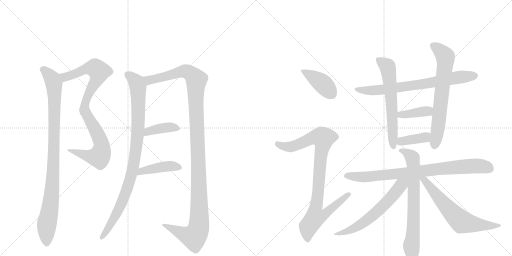
t = 0.00 s
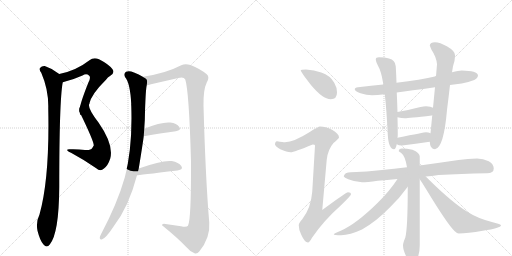
t = 2.88 s
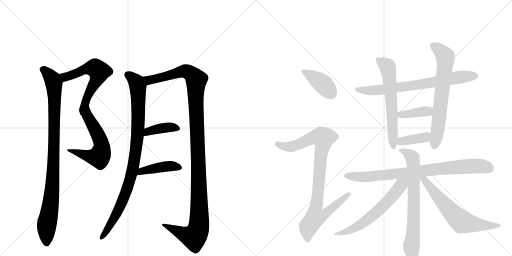
t = 5.76 s
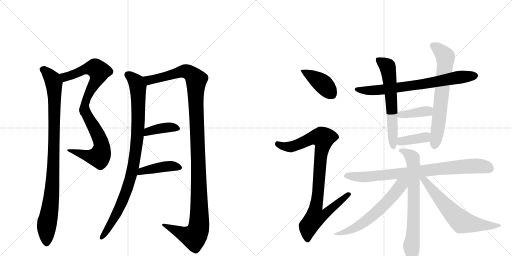
t = 8.64 s
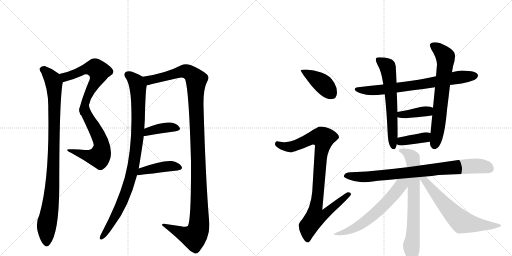
t = 11.51 s
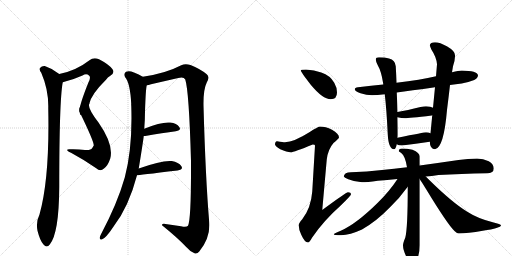
t = 14.39 s

The animated SVG that drew these frames (rendered in a browser with its animation timeline set to each time). Animation: 18 CSS @keyframes rules; one cycle of 14.39 s.

<svg version="1.1" viewBox="0 0 2048 1024" xmlns="http://www.w3.org/2000/svg">
  <g stroke="lightgray" stroke-dasharray="1,1" stroke-width="1" transform="scale(4, 4)">
    <line x1="0" y1="0" x2="256" y2="256"></line>
    <line x1="256" y1="0" x2="0" y2="256"></line>
    <line x1="128" y1="0" x2="128" y2="256"></line>
    <line x1="0" y1="128" x2="256" y2="128"></line>
    <line x1="256" y1="0" x2="512" y2="256"></line>
    <line x1="512" y1="0" x2="256" y2="256"></line>
    <line x1="384" y1="0" x2="384" y2="256"></line>
    <line x1="256" y1="128" x2="512" y2="128"></line>
  </g>
<g transform="scale(1, -1) translate(0, -850)">
   <style type="text/css">
    @keyframes keyframes0 {
      from {
       stroke: black;
       stroke-dashoffset: 591;
       stroke-width: 128;
       }
       66% {
       animation-timing-function: step-end;
       stroke: black;
       stroke-dashoffset: 0;
       stroke-width: 128;
       }
       to {
       stroke: black;
       stroke-width: 1024;
       }
       }
       #make-me-a-hanzi-animation-0 {
         animation: keyframes0 0.730957s both;
         animation-delay: 0.000000s;
         animation-timing-function: linear;
       }
    @keyframes keyframes1 {
      from {
       stroke: black;
       stroke-dashoffset: 586;
       stroke-width: 128;
       }
       66% {
       animation-timing-function: step-end;
       stroke: black;
       stroke-dashoffset: 0;
       stroke-width: 128;
       }
       to {
       stroke: black;
       stroke-width: 1024;
       }
       }
       #make-me-a-hanzi-animation-1 {
         animation: keyframes1 0.726888s both;
         animation-delay: 0.730957s;
         animation-timing-function: linear;
       }
    @keyframes keyframes2 {
      from {
       stroke: black;
       stroke-dashoffset: 970;
       stroke-width: 128;
       }
       76% {
       animation-timing-function: step-end;
       stroke: black;
       stroke-dashoffset: 0;
       stroke-width: 128;
       }
       to {
       stroke: black;
       stroke-width: 1024;
       }
       }
       #make-me-a-hanzi-animation-2 {
         animation: keyframes2 1.039388s both;
         animation-delay: 1.457845s;
         animation-timing-function: linear;
       }
    @keyframes keyframes3 {
      from {
       stroke: black;
       stroke-dashoffset: 953;
       stroke-width: 128;
       }
       76% {
       animation-timing-function: step-end;
       stroke: black;
       stroke-dashoffset: 0;
       stroke-width: 128;
       }
       to {
       stroke: black;
       stroke-width: 1024;
       }
       }
       #make-me-a-hanzi-animation-3 {
         animation: keyframes3 1.025553s both;
         animation-delay: 2.497233s;
         animation-timing-function: linear;
       }
    @keyframes keyframes4 {
      from {
       stroke: black;
       stroke-dashoffset: 1243;
       stroke-width: 128;
       }
       80% {
       animation-timing-function: step-end;
       stroke: black;
       stroke-dashoffset: 0;
       stroke-width: 128;
       }
       to {
       stroke: black;
       stroke-width: 1024;
       }
       }
       #make-me-a-hanzi-animation-4 {
         animation: keyframes4 1.261556s both;
         animation-delay: 3.522786s;
         animation-timing-function: linear;
       }
    @keyframes keyframes5 {
      from {
       stroke: black;
       stroke-dashoffset: 393;
       stroke-width: 128;
       }
       56% {
       animation-timing-function: step-end;
       stroke: black;
       stroke-dashoffset: 0;
       stroke-width: 128;
       }
       to {
       stroke: black;
       stroke-width: 1024;
       }
       }
       #make-me-a-hanzi-animation-5 {
         animation: keyframes5 0.569824s both;
         animation-delay: 4.784342s;
         animation-timing-function: linear;
       }
    @keyframes keyframes6 {
      from {
       stroke: black;
       stroke-dashoffset: 426;
       stroke-width: 128;
       }
       58% {
       animation-timing-function: step-end;
       stroke: black;
       stroke-dashoffset: 0;
       stroke-width: 128;
       }
       to {
       stroke: black;
       stroke-width: 1024;
       }
       }
       #make-me-a-hanzi-animation-6 {
         animation: keyframes6 0.596680s both;
         animation-delay: 5.354167s;
         animation-timing-function: linear;
       }
    @keyframes keyframes7 {
      from {
       stroke: black;
       stroke-dashoffset: 408;
       stroke-width: 128;
       }
       57% {
       animation-timing-function: step-end;
       stroke: black;
       stroke-dashoffset: 0;
       stroke-width: 128;
       }
       to {
       stroke: black;
       stroke-width: 1024;
       }
       }
       #make-me-a-hanzi-animation-7 {
         animation: keyframes7 0.582031s both;
         animation-delay: 5.950846s;
         animation-timing-function: linear;
       }
    @keyframes keyframes8 {
      from {
       stroke: black;
       stroke-dashoffset: 935;
       stroke-width: 128;
       }
       75% {
       animation-timing-function: step-end;
       stroke: black;
       stroke-dashoffset: 0;
       stroke-width: 128;
       }
       to {
       stroke: black;
       stroke-width: 1024;
       }
       }
       #make-me-a-hanzi-animation-8 {
         animation: keyframes8 1.010905s both;
         animation-delay: 6.532878s;
         animation-timing-function: linear;
       }
    @keyframes keyframes9 {
      from {
       stroke: black;
       stroke-dashoffset: 734;
       stroke-width: 128;
       }
       70% {
       animation-timing-function: step-end;
       stroke: black;
       stroke-dashoffset: 0;
       stroke-width: 128;
       }
       to {
       stroke: black;
       stroke-width: 1024;
       }
       }
       #make-me-a-hanzi-animation-9 {
         animation: keyframes9 0.847331s both;
         animation-delay: 7.543783s;
         animation-timing-function: linear;
       }
    @keyframes keyframes10 {
      from {
       stroke: black;
       stroke-dashoffset: 624;
       stroke-width: 128;
       }
       67% {
       animation-timing-function: step-end;
       stroke: black;
       stroke-dashoffset: 0;
       stroke-width: 128;
       }
       to {
       stroke: black;
       stroke-width: 1024;
       }
       }
       #make-me-a-hanzi-animation-10 {
         animation: keyframes10 0.757812s both;
         animation-delay: 8.391113s;
         animation-timing-function: linear;
       }
    @keyframes keyframes11 {
      from {
       stroke: black;
       stroke-dashoffset: 685;
       stroke-width: 128;
       }
       69% {
       animation-timing-function: step-end;
       stroke: black;
       stroke-dashoffset: 0;
       stroke-width: 128;
       }
       to {
       stroke: black;
       stroke-width: 1024;
       }
       }
       #make-me-a-hanzi-animation-11 {
         animation: keyframes11 0.807454s both;
         animation-delay: 9.148926s;
         animation-timing-function: linear;
       }
    @keyframes keyframes12 {
      from {
       stroke: black;
       stroke-dashoffset: 387;
       stroke-width: 128;
       }
       56% {
       animation-timing-function: step-end;
       stroke: black;
       stroke-dashoffset: 0;
       stroke-width: 128;
       }
       to {
       stroke: black;
       stroke-width: 1024;
       }
       }
       #make-me-a-hanzi-animation-12 {
         animation: keyframes12 0.564941s both;
         animation-delay: 9.956380s;
         animation-timing-function: linear;
       }
    @keyframes keyframes13 {
      from {
       stroke: black;
       stroke-dashoffset: 383;
       stroke-width: 128;
       }
       55% {
       animation-timing-function: step-end;
       stroke: black;
       stroke-dashoffset: 0;
       stroke-width: 128;
       }
       to {
       stroke: black;
       stroke-width: 1024;
       }
       }
       #make-me-a-hanzi-animation-13 {
         animation: keyframes13 0.561686s both;
         animation-delay: 10.521322s;
         animation-timing-function: linear;
       }
    @keyframes keyframes14 {
      from {
       stroke: black;
       stroke-dashoffset: 836;
       stroke-width: 128;
       }
       73% {
       animation-timing-function: step-end;
       stroke: black;
       stroke-dashoffset: 0;
       stroke-width: 128;
       }
       to {
       stroke: black;
       stroke-width: 1024;
       }
       }
       #make-me-a-hanzi-animation-14 {
         animation: keyframes14 0.930339s both;
         animation-delay: 11.083008s;
         animation-timing-function: linear;
       }
    @keyframes keyframes15 {
      from {
       stroke: black;
       stroke-dashoffset: 729;
       stroke-width: 128;
       }
       70% {
       animation-timing-function: step-end;
       stroke: black;
       stroke-dashoffset: 0;
       stroke-width: 128;
       }
       to {
       stroke: black;
       stroke-width: 1024;
       }
       }
       #make-me-a-hanzi-animation-15 {
         animation: keyframes15 0.843262s both;
         animation-delay: 12.013346s;
         animation-timing-function: linear;
       }
    @keyframes keyframes16 {
      from {
       stroke: black;
       stroke-dashoffset: 623;
       stroke-width: 128;
       }
       67% {
       animation-timing-function: step-end;
       stroke: black;
       stroke-dashoffset: 0;
       stroke-width: 128;
       }
       to {
       stroke: black;
       stroke-width: 1024;
       }
       }
       #make-me-a-hanzi-animation-16 {
         animation: keyframes16 0.756999s both;
         animation-delay: 12.856608s;
         animation-timing-function: linear;
       }
    @keyframes keyframes17 {
      from {
       stroke: black;
       stroke-dashoffset: 650;
       stroke-width: 128;
       }
       68% {
       animation-timing-function: step-end;
       stroke: black;
       stroke-dashoffset: 0;
       stroke-width: 128;
       }
       to {
       stroke: black;
       stroke-width: 1024;
       }
       }
       #make-me-a-hanzi-animation-17 {
         animation: keyframes17 0.778971s both;
         animation-delay: 13.613607s;
         animation-timing-function: linear;
       }
</style>
<path d="M 251 521 Q 290 530 330 548 Q 346 558 357 547 Q 364 540 354 521 Q 312 416 319 401 C 321 371 348 406 357 435 Q 366 474 424 531 Q 431 541 440 546 Q 461 559 450 573 Q 437 592 396 613 Q 374 622 358 609 Q 304 567 237 554 C 208 548 222 514 251 521 Z" fill="lightgray"></path> 
<path d="M 319 401 Q 376 284 375 268 Q 372 264 369 258 Q 363 248 340 250 Q 312 254 280 253 Q 255 254 284 239 Q 336 211 385 177 Q 401 162 416 176 Q 432 188 441 216 Q 456 271 394 360 Q 349 418 357 435 C 359 465 306 428 319 401 Z" fill="lightgray"></path> 
<path d="M 237 554 Q 210 576 179 586 Q 167 587 160 578 Q 156 571 165 559 Q 195 490 193 417 Q 199 137 158 -8 Q 143 -38 150 -73 Q 160 -113 174 -128 Q 187 -144 199 -128 Q 236 -83 237 102 Q 237 447 251 521 C 254 542 254 542 237 554 Z" fill="lightgray"></path> 
<path d="M 555 176 Q 573 287 575 306 L 577 335 Q 580 371 580 405 Q 583 495 587 509 C 590 532 590 532 571 543 Q 556 553 536 560 Q 517 569 504 563 Q 494 556 500 542 Q 521 518 525 433 Q 524 432 525 428 Q 531 260 499 140 Q 469 35 404 -87 Q 400 -94 399 -100 Q 398 -110 407 -108 Q 422 -105 455 -55 Q 515 23 548 149 L 555 176 Z" fill="lightgray"></path> 
<path d="M 587 509 Q 594 510 604 513 L 713 538 Q 735 544 741 532 Q 756 487 764 206 Q 765 -29 752 -53 Q 746 -60 724 -55 L 669 -47 Q 647 -41 648 -51 Q 709 -100 745 -138 Q 761 -157 778 -163 Q 788 -167 797 -156 Q 842 -101 837 -40 Q 822 138 814 428 Q 813 492 827 520 Q 840 542 827 553 Q 802 574 762 590 Q 741 597 725 589 Q 662 556 571 543 C 541 538 558 502 587 509 Z" fill="lightgray"></path> 
<path d="M 575 306 L 581 306 Q 651 318 703 325 Q 727 329 717 342 Q 707 357 681 360 Q 648 364 577 335 C 549 324 545 306 575 306 Z" fill="lightgray"></path> 
<path d="M 548 149 Q 551 149 710 168 Q 735 172 725 186 Q 715 201 687 206 Q 648 210 555 176 C 527 166 518 146 548 149 Z" fill="lightgray"></path> 
<path d="M 1224 572 Q 1203 572 1203 568 Q 1203 563 1243 511 Q 1291 453 1323 453 Q 1348 453 1348 480 Q 1348 500 1337 519 Q 1321 548 1285 560 Q 1257 571 1224 572 Z" fill="lightgray"></path> 
<path d="M 1280 344 Q 1273 344 1239 322 Q 1176 282 1140 281 Q 1133 281 1108 285 Q 1100 284 1100 272 Q 1100 266 1121 253 Q 1148 241 1163 241 Q 1175 241 1251 272 Q 1260 272 1260 268 L 1249 84 Q 1244 18 1209 -27 Q 1195 -42 1195 -51 Q 1195 -70 1205 -89 Q 1219 -120 1232 -120 Q 1238 -120 1248 -101 Q 1294 -33 1364 29 Q 1404 68 1404 73 Q 1404 81 1392 81 Q 1385 81 1289 10 L 1307 212 Q 1312 253 1334 278 Q 1356 297 1356 300 Q 1356 315 1328 331 Q 1302 344 1280 344 Z" fill="lightgray"></path> 
<path d="M 1847 568 Q 1835 568 1808 561 L 1744 545 Q 1683 531 1586 519 L 1533 512 Q 1486 507 1432 501 Q 1419 499 1419 493 Q 1419 485 1442 477 Q 1466 469 1488 469 Q 1508 469 1539 473 L 1587 480 Q 1640 487 1740 501 L 1800 510 Q 1823 513 1847 516 Q 1871 520 1897 530 Q 1911 537 1912 549 Q 1909 567 1847 568 Z" fill="lightgray"></path> 
<path d="M 1586 519 Q 1585 550 1583 585 Q 1581 610 1556 616 Q 1541 621 1516 621 Q 1503 621 1503 612 Q 1503 605 1511 589 Q 1525 565 1532 520 Q 1533 516 1533 512 L 1539 473 Q 1546 415 1551 313 Q 1554 254 1576 253 Q 1583 253 1587 273 L 1590 299 Q 1591 305 1591 312 Q 1591 341 1590 381 L 1590 402 Q 1589 436 1587 480 L 1586 519 Z" fill="lightgray"></path> 
<path d="M 1808 561 L 1812 585 Q 1820 609 1820 624 L 1820 629 Q 1820 646 1789 664 Q 1759 681 1740 681 Q 1721 681 1719 669 Q 1721 663 1726 651 Q 1746 621 1748 593 L 1744 545 L 1740 501 L 1732 419 L 1729 389 L 1722 317 L 1719 283 Q 1720 254 1740 253 Q 1775 258 1788 410 Q 1795 466 1800 510 L 1808 561 Z" fill="lightgray"></path> 
<path d="M 1590 381 Q 1606 377 1620 377 Q 1633 377 1727 388 L 1729 389 C 1758 397 1759 406 1732 419 Q 1724 424 1704 425 Q 1695 425 1682 422 Q 1629 409 1590 402 C 1560 397 1561 388 1590 381 Z" fill="lightgray"></path> 
<path d="M 1587 273 Q 1594 268 1608 268 Q 1662 275 1719 283 C 1749 287 1750 305 1722 317 Q 1714 321 1704 321 Q 1698 321 1590 299 C 1561 293 1561 287 1587 273 Z" fill="lightgray"></path> 
<path d="M 1908 216 Q 1872 216 1834 210 Q 1752 198 1679 188 L 1628 181 Q 1575 175 1528 170 Q 1468 163 1404 161 Q 1377 161 1375 144 Q 1377 139 1393 133 Q 1420 122 1448 121 Q 1467 121 1511 127 Q 1547 130 1590 134 L 1703 144 Q 1726 146 1754 150 Q 1842 155 1948 157 Q 1975 157 1975 176 Q 1975 193 1955 205 Q 1933 216 1908 216 Z" fill="lightgray"></path> 
<path d="M 1679 188 L 1679 224 Q 1679 239 1650 251 Q 1627 256 1608 256 Q 1595 256 1595 245 Q 1595 244 1605 238 Q 1621 226 1628 181 L 1631 103 Q 1631 -65 1621 -101 Q 1612 -122 1612 -131 Q 1612 -151 1627 -180 Q 1644 -206 1652 -208 Q 1668 -208 1673 -174 Q 1679 -155 1679 -131 L 1679 133 L 1679 188 Z" fill="lightgray"></path> 
<path d="M 1590 134 Q 1558 85 1511 39 Q 1426 -45 1363 -73 Q 1336 -83 1335 -87 Q 1335 -91 1364 -91 Q 1400 -90 1448 -68 Q 1506 -35 1561 22 Q 1597 56 1631 103 C 1660 142 1621 180 1590 134 Z" fill="lightgray"></path> 
<path d="M 1679 133 Q 1689 119 1704 94 Q 1789 -46 1818 -74 Q 1829 -84 1835 -84 Q 1870 -84 1931 -73 Q 2004 -62 2004 -51 Q 2004 -47 1971 -39 Q 1911 -24 1869 3 Q 1807 41 1713 134 L 1703 144 C 1679 168 1662 158 1679 133 Z" fill="lightgray"></path> 
      <clipPath id="make-me-a-hanzi-clip-0">
      <path d="M 251 521 Q 290 530 330 548 Q 346 558 357 547 Q 364 540 354 521 Q 312 416 319 401 C 321 371 348 406 357 435 Q 366 474 424 531 Q 431 541 440 546 Q 461 559 450 573 Q 437 592 396 613 Q 374 622 358 609 Q 304 567 237 554 C 208 548 222 514 251 521 Z" fill="lightgray"></path>
      </clipPath>
      <path clip-path="url(#make-me-a-hanzi-clip-0)" d="M 245 551 L 266 543 L 337 572 L 372 578 L 381 578 L 396 562 L 385 528 L 355 480 L 323 410 " fill="none" id="make-me-a-hanzi-animation-0" stroke-dasharray="463 926" stroke-linecap="round"></path>

      <clipPath id="make-me-a-hanzi-clip-1">
      <path d="M 319 401 Q 376 284 375 268 Q 372 264 369 258 Q 363 248 340 250 Q 312 254 280 253 Q 255 254 284 239 Q 336 211 385 177 Q 401 162 416 176 Q 432 188 441 216 Q 456 271 394 360 Q 349 418 357 435 C 359 465 306 428 319 401 Z" fill="lightgray"></path>
      </clipPath>
      <path clip-path="url(#make-me-a-hanzi-clip-1)" d="M 353 423 L 345 395 L 388 320 L 406 273 L 401 230 L 397 223 L 370 223 L 288 248 " fill="none" id="make-me-a-hanzi-animation-1" stroke-dasharray="458 916" stroke-linecap="round"></path>

      <clipPath id="make-me-a-hanzi-clip-2">
      <path d="M 237 554 Q 210 576 179 586 Q 167 587 160 578 Q 156 571 165 559 Q 195 490 193 417 Q 199 137 158 -8 Q 143 -38 150 -73 Q 160 -113 174 -128 Q 187 -144 199 -128 Q 236 -83 237 102 Q 237 447 251 521 C 254 542 254 542 237 554 Z" fill="lightgray"></path>
      </clipPath>
      <path clip-path="url(#make-me-a-hanzi-clip-2)" d="M 171 573 L 210 533 L 216 517 L 218 461 L 211 115 L 186 -61 L 187 -122 " fill="none" id="make-me-a-hanzi-animation-2" stroke-dasharray="842 1684" stroke-linecap="round"></path>

      <clipPath id="make-me-a-hanzi-clip-3">
      <path d="M 555 176 Q 573 287 575 306 L 577 335 Q 580 371 580 405 Q 583 495 587 509 C 590 532 590 532 571 543 Q 556 553 536 560 Q 517 569 504 563 Q 494 556 500 542 Q 521 518 525 433 Q 524 432 525 428 Q 531 260 499 140 Q 469 35 404 -87 Q 400 -94 399 -100 Q 398 -110 407 -108 Q 422 -105 455 -55 Q 515 23 548 149 L 555 176 Z" fill="lightgray"></path>
      </clipPath>
      <path clip-path="url(#make-me-a-hanzi-clip-3)" d="M 512 551 L 542 525 L 552 503 L 553 358 L 539 214 L 525 146 L 489 44 L 453 -29 L 407 -100 " fill="none" id="make-me-a-hanzi-animation-3" stroke-dasharray="825 1650" stroke-linecap="round"></path>

      <clipPath id="make-me-a-hanzi-clip-4">
      <path d="M 587 509 Q 594 510 604 513 L 713 538 Q 735 544 741 532 Q 756 487 764 206 Q 765 -29 752 -53 Q 746 -60 724 -55 L 669 -47 Q 647 -41 648 -51 Q 709 -100 745 -138 Q 761 -157 778 -163 Q 788 -167 797 -156 Q 842 -101 837 -40 Q 822 138 814 428 Q 813 492 827 520 Q 840 542 827 553 Q 802 574 762 590 Q 741 597 725 589 Q 662 556 571 543 C 541 538 558 502 587 509 Z" fill="lightgray"></path>
      </clipPath>
      <path clip-path="url(#make-me-a-hanzi-clip-4)" d="M 580 540 L 591 532 L 608 531 L 739 566 L 758 559 L 786 531 L 783 445 L 797 27 L 793 -70 L 776 -98 L 657 -53 " fill="none" id="make-me-a-hanzi-animation-4" stroke-dasharray="1115 2230" stroke-linecap="round"></path>

      <clipPath id="make-me-a-hanzi-clip-5">
      <path d="M 575 306 L 581 306 Q 651 318 703 325 Q 727 329 717 342 Q 707 357 681 360 Q 648 364 577 335 C 549 324 545 306 575 306 Z" fill="lightgray"></path>
      </clipPath>
      <path clip-path="url(#make-me-a-hanzi-clip-5)" d="M 578 313 L 593 326 L 643 337 L 685 342 L 708 335 " fill="none" id="make-me-a-hanzi-animation-5" stroke-dasharray="265 530" stroke-linecap="round"></path>

      <clipPath id="make-me-a-hanzi-clip-6">
      <path d="M 548 149 Q 551 149 710 168 Q 735 172 725 186 Q 715 201 687 206 Q 648 210 555 176 C 527 166 518 146 548 149 Z" fill="lightgray"></path>
      </clipPath>
      <path clip-path="url(#make-me-a-hanzi-clip-6)" d="M 551 156 L 569 168 L 652 183 L 681 186 L 715 179 " fill="none" id="make-me-a-hanzi-animation-6" stroke-dasharray="298 596" stroke-linecap="round"></path>

      <clipPath id="make-me-a-hanzi-clip-7">
      <path d="M 1224 572 Q 1203 572 1203 568 Q 1203 563 1243 511 Q 1291 453 1323 453 Q 1348 453 1348 480 Q 1348 500 1337 519 Q 1321 548 1285 560 Q 1257 571 1224 572 Z" fill="lightgray"></path>
      </clipPath>
      <path clip-path="url(#make-me-a-hanzi-clip-7)" d="M 1207 567 L 1286 519 L 1326 475 " fill="none" id="make-me-a-hanzi-animation-7" stroke-dasharray="280 560" stroke-linecap="round"></path>

      <clipPath id="make-me-a-hanzi-clip-8">
      <path d="M 1280 344 Q 1273 344 1239 322 Q 1176 282 1140 281 Q 1133 281 1108 285 Q 1100 284 1100 272 Q 1100 266 1121 253 Q 1148 241 1163 241 Q 1175 241 1251 272 Q 1260 272 1260 268 L 1249 84 Q 1244 18 1209 -27 Q 1195 -42 1195 -51 Q 1195 -70 1205 -89 Q 1219 -120 1232 -120 Q 1238 -120 1248 -101 Q 1294 -33 1364 29 Q 1404 68 1404 73 Q 1404 81 1392 81 Q 1385 81 1289 10 L 1307 212 Q 1312 253 1334 278 Q 1356 297 1356 300 Q 1356 315 1328 331 Q 1302 344 1280 344 Z" fill="lightgray"></path>
      </clipPath>
      <path clip-path="url(#make-me-a-hanzi-clip-8)" d="M 1111 274 L 1136 264 L 1163 263 L 1265 302 L 1293 297 L 1264 20 L 1301 17 L 1310 6 L 1297 -10 L 1260 -21 L 1233 -56 L 1231 -110 " fill="none" id="make-me-a-hanzi-animation-8" stroke-dasharray="807 1614" stroke-linecap="round"></path>

      <clipPath id="make-me-a-hanzi-clip-9">
      <path d="M 1847 568 Q 1835 568 1808 561 L 1744 545 Q 1683 531 1586 519 L 1533 512 Q 1486 507 1432 501 Q 1419 499 1419 493 Q 1419 485 1442 477 Q 1466 469 1488 469 Q 1508 469 1539 473 L 1587 480 Q 1640 487 1740 501 L 1800 510 Q 1823 513 1847 516 Q 1871 520 1897 530 Q 1911 537 1912 549 Q 1909 567 1847 568 Z" fill="lightgray"></path>
      </clipPath>
      <path clip-path="url(#make-me-a-hanzi-clip-9)" d="M 1428 493 L 1468 487 L 1542 493 L 1901 547 " fill="none" id="make-me-a-hanzi-animation-9" stroke-dasharray="606 1212" stroke-linecap="round"></path>

      <clipPath id="make-me-a-hanzi-clip-10">
      <path d="M 1586 519 Q 1585 550 1583 585 Q 1581 610 1556 616 Q 1541 621 1516 621 Q 1503 621 1503 612 Q 1503 605 1511 589 Q 1525 565 1532 520 Q 1533 516 1533 512 L 1539 473 Q 1546 415 1551 313 Q 1554 254 1576 253 Q 1583 253 1587 273 L 1590 299 Q 1591 305 1591 312 Q 1591 341 1590 381 L 1590 402 Q 1589 436 1587 480 L 1586 519 Z" fill="lightgray"></path>
      </clipPath>
      <path clip-path="url(#make-me-a-hanzi-clip-10)" d="M 1514 610 L 1543 590 L 1552 576 L 1564 470 L 1574 261 " fill="none" id="make-me-a-hanzi-animation-10" stroke-dasharray="496 992" stroke-linecap="round"></path>

      <clipPath id="make-me-a-hanzi-clip-11">
      <path d="M 1808 561 L 1812 585 Q 1820 609 1820 624 L 1820 629 Q 1820 646 1789 664 Q 1759 681 1740 681 Q 1721 681 1719 669 Q 1721 663 1726 651 Q 1746 621 1748 593 L 1744 545 L 1740 501 L 1732 419 L 1729 389 L 1722 317 L 1719 283 Q 1720 254 1740 253 Q 1775 258 1788 410 Q 1795 466 1800 510 L 1808 561 Z" fill="lightgray"></path>
      </clipPath>
      <path clip-path="url(#make-me-a-hanzi-clip-11)" d="M 1729 669 L 1758 650 L 1782 622 L 1760 399 L 1739 267 " fill="none" id="make-me-a-hanzi-animation-11" stroke-dasharray="557 1114" stroke-linecap="round"></path>

      <clipPath id="make-me-a-hanzi-clip-12">
      <path d="M 1590 381 Q 1606 377 1620 377 Q 1633 377 1727 388 L 1729 389 C 1758 397 1759 406 1732 419 Q 1724 424 1704 425 Q 1695 425 1682 422 Q 1629 409 1590 402 C 1560 397 1561 388 1590 381 Z" fill="lightgray"></path>
      </clipPath>
      <path clip-path="url(#make-me-a-hanzi-clip-12)" d="M 1598 397 L 1603 391 L 1622 392 L 1700 405 L 1724 397 " fill="none" id="make-me-a-hanzi-animation-12" stroke-dasharray="259 518" stroke-linecap="round"></path>

      <clipPath id="make-me-a-hanzi-clip-13">
      <path d="M 1587 273 Q 1594 268 1608 268 Q 1662 275 1719 283 C 1749 287 1750 305 1722 317 Q 1714 321 1704 321 Q 1698 321 1590 299 C 1561 293 1561 287 1587 273 Z" fill="lightgray"></path>
      </clipPath>
      <path clip-path="url(#make-me-a-hanzi-clip-13)" d="M 1595 279 L 1607 287 L 1701 301 L 1715 312 " fill="none" id="make-me-a-hanzi-animation-13" stroke-dasharray="255 510" stroke-linecap="round"></path>

      <clipPath id="make-me-a-hanzi-clip-14">
      <path d="M 1908 216 Q 1872 216 1834 210 Q 1752 198 1679 188 L 1628 181 Q 1575 175 1528 170 Q 1468 163 1404 161 Q 1377 161 1375 144 Q 1377 139 1393 133 Q 1420 122 1448 121 Q 1467 121 1511 127 Q 1547 130 1590 134 L 1703 144 Q 1726 146 1754 150 Q 1842 155 1948 157 Q 1975 157 1975 176 Q 1975 193 1955 205 Q 1933 216 1908 216 Z" fill="lightgray"></path>
      </clipPath>
      <path clip-path="url(#make-me-a-hanzi-clip-14)" d="M 1383 146 L 1498 145 L 1888 186 L 1930 185 L 1959 175 " fill="none" id="make-me-a-hanzi-animation-14" stroke-dasharray="708 1416" stroke-linecap="round"></path>

      <clipPath id="make-me-a-hanzi-clip-15">
      <path d="M 1679 188 L 1679 224 Q 1679 239 1650 251 Q 1627 256 1608 256 Q 1595 256 1595 245 Q 1595 244 1605 238 Q 1621 226 1628 181 L 1631 103 Q 1631 -65 1621 -101 Q 1612 -122 1612 -131 Q 1612 -151 1627 -180 Q 1644 -206 1652 -208 Q 1668 -208 1673 -174 Q 1679 -155 1679 -131 L 1679 133 L 1679 188 Z" fill="lightgray"></path>
      </clipPath>
      <path clip-path="url(#make-me-a-hanzi-clip-15)" d="M 1603 246 L 1614 246 L 1638 231 L 1652 206 L 1655 17 L 1646 -140 L 1654 -198 " fill="none" id="make-me-a-hanzi-animation-15" stroke-dasharray="601 1202" stroke-linecap="round"></path>

      <clipPath id="make-me-a-hanzi-clip-16">
      <path d="M 1590 134 Q 1558 85 1511 39 Q 1426 -45 1363 -73 Q 1336 -83 1335 -87 Q 1335 -91 1364 -91 Q 1400 -90 1448 -68 Q 1506 -35 1561 22 Q 1597 56 1631 103 C 1660 142 1621 180 1590 134 Z" fill="lightgray"></path>
      </clipPath>
      <path clip-path="url(#make-me-a-hanzi-clip-16)" d="M 1624 132 L 1550 44 L 1486 -16 L 1406 -69 L 1340 -86 " fill="none" id="make-me-a-hanzi-animation-16" stroke-dasharray="495 990" stroke-linecap="round"></path>

      <clipPath id="make-me-a-hanzi-clip-17">
      <path d="M 1679 133 Q 1689 119 1704 94 Q 1789 -46 1818 -74 Q 1829 -84 1835 -84 Q 1870 -84 1931 -73 Q 2004 -62 2004 -51 Q 2004 -47 1971 -39 Q 1911 -24 1869 3 Q 1807 41 1713 134 L 1703 144 C 1679 168 1662 158 1679 133 Z" fill="lightgray"></path>
      </clipPath>
      <path clip-path="url(#make-me-a-hanzi-clip-17)" d="M 1685 137 L 1699 130 L 1782 27 L 1847 -38 L 1941 -53 L 2000 -52 " fill="none" id="make-me-a-hanzi-animation-17" stroke-dasharray="522 1044" stroke-linecap="round"></path>

</g>
</svg>
